4-way image classification set "Apple_leaf_aug_without_split" from GitHub (warjunaid/Apple_leaf_aug_without_split); label vocabulary: black rot, cedar apple rust, healthy, scab.

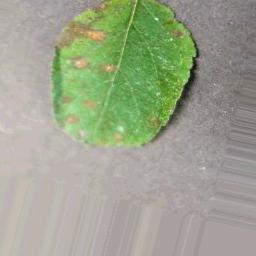
Label: cedar apple rust

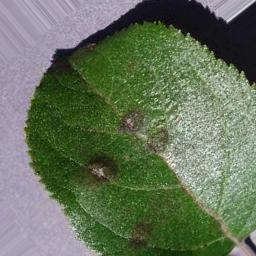
Label: scab

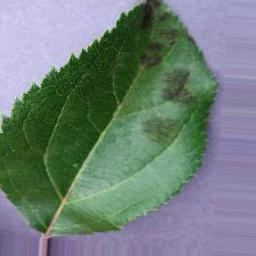
Label: scab

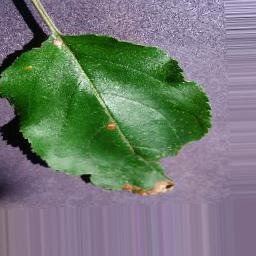
Label: black rot

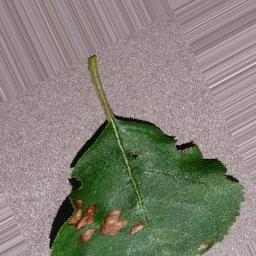
Label: black rot

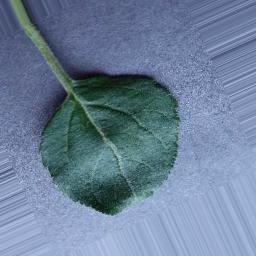
Label: healthy
